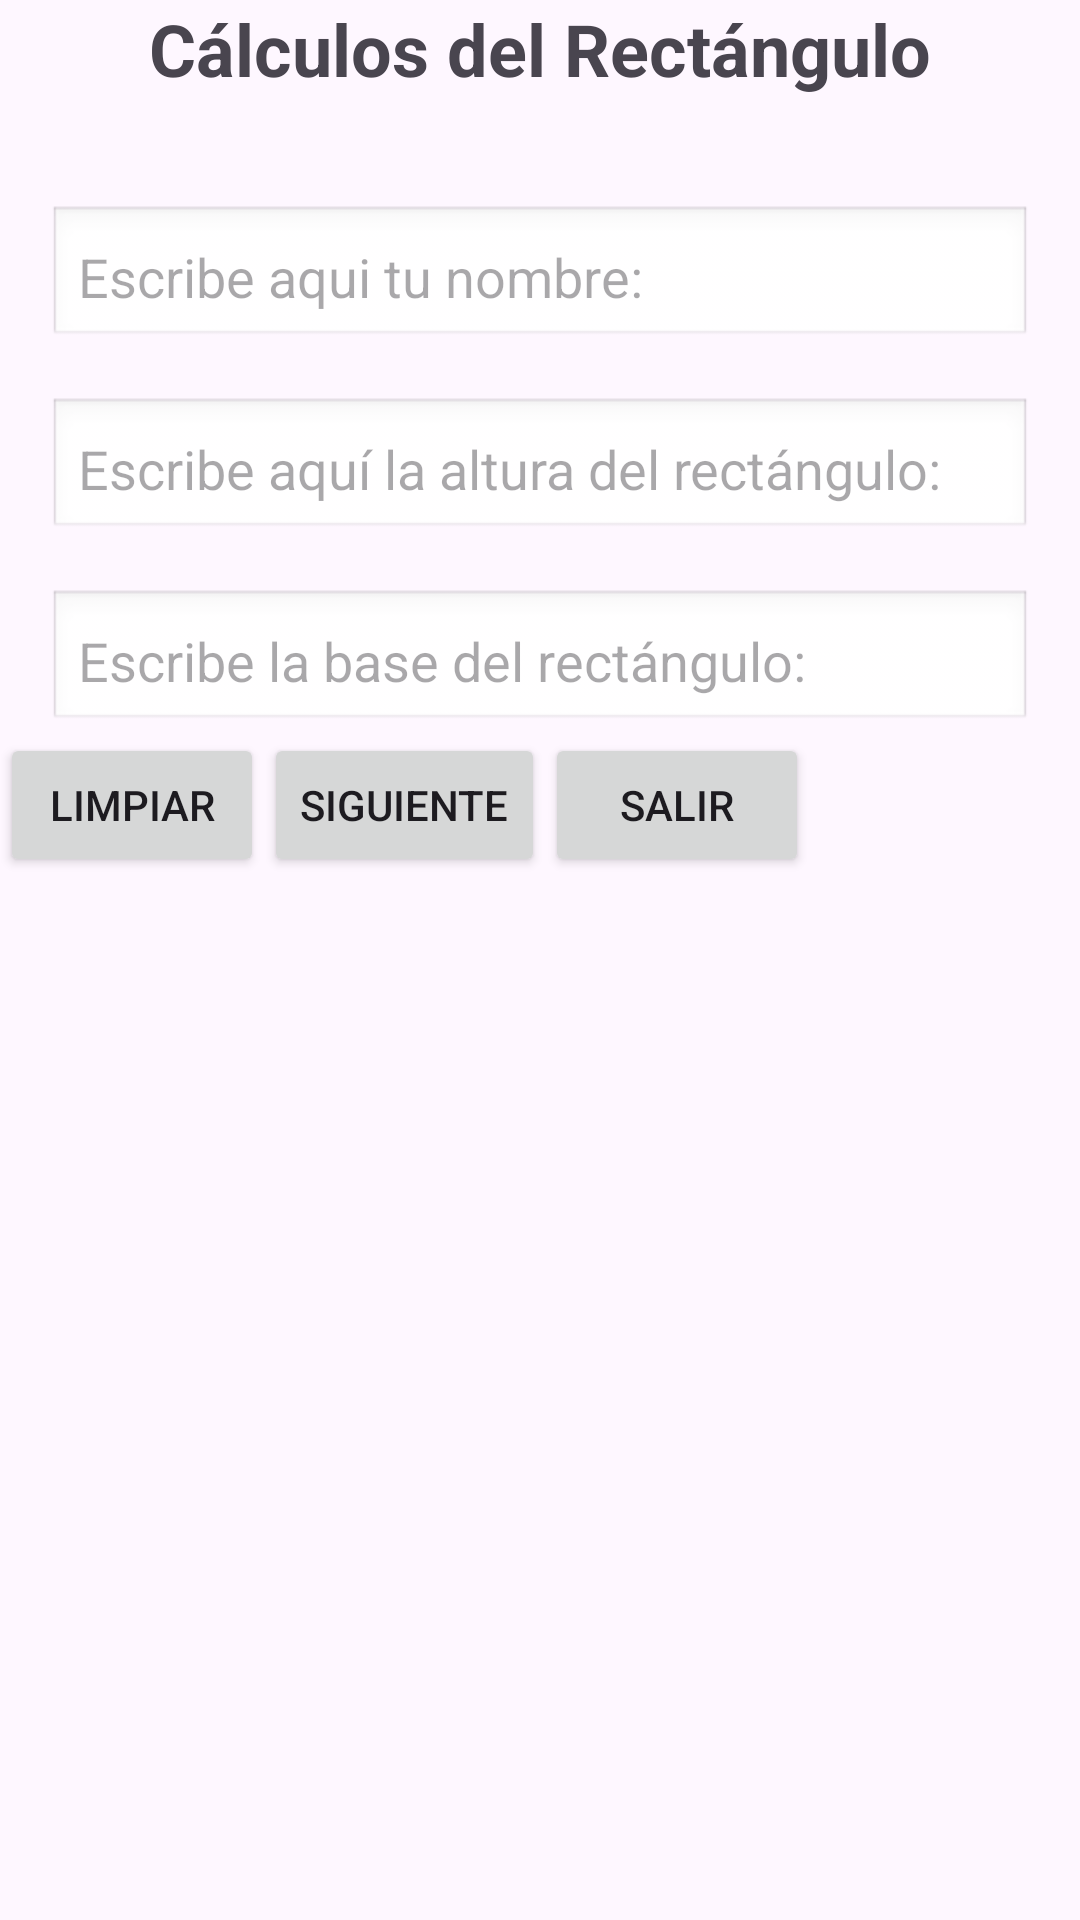

Reconstruct the res/layout file that produces this screen, plus the resources it refers to.
<!-- AndroidManifest.xml: application theme Theme.EXAC1PM -->
<!-- res/layout/activity_main.xml -->
<?xml version="1.0" encoding="utf-8"?>
<androidx.constraintlayout.widget.ConstraintLayout xmlns:android="http://schemas.android.com/apk/res/android"
    xmlns:app="http://schemas.android.com/apk/res-auto"
    xmlns:tools="http://schemas.android.com/tools"
    android:id="@+id/main"
    android:layout_width="match_parent"
    android:layout_height="match_parent"
    tools:context=".MainActivity">

    <TextView
        android:id="@+id/textView"
        android:layout_width="wrap_content"
        android:layout_height="wrap_content"
        android:text="Cálculos del Rectángulo"
        android:textSize="24sp"
        android:textStyle="bold"
        app:layout_constraintBottom_toTopOf="@+id/etNombre"
        app:layout_constraintEnd_toEndOf="parent"
        app:layout_constraintStart_toStartOf="parent"
        app:layout_constraintTop_toTopOf="parent" />

    <EditText
        android:id="@+id/etNombre"
        android:layout_width="0dp"
        android:layout_height="wrap_content"
        android:layout_marginStart="16dp"
        android:layout_marginTop="36dp"
        android:layout_marginEnd="16dp"
        android:background="@android:drawable/edit_text"
        android:hint="Escribe aqui tu nombre: "
        android:inputType="textPersonName"
        android:padding="10dp"
        app:layout_constraintEnd_toEndOf="parent"
        app:layout_constraintStart_toStartOf="parent"
        app:layout_constraintTop_toBottomOf="@+id/textView" />

    <EditText
        android:id="@+id/etAltura"
        android:layout_width="0dp"
        android:layout_height="wrap_content"
        android:layout_marginStart="16dp"
        android:layout_marginTop="16dp"
        android:layout_marginEnd="16dp"
        android:background="@android:drawable/edit_text"
        android:hint="Escribe aquí la altura del rectángulo: "
        android:inputType="numberDecimal"
        android:padding="10dp"
        app:layout_constraintEnd_toEndOf="parent"
        app:layout_constraintStart_toStartOf="parent"
        app:layout_constraintTop_toBottomOf="@+id/etNombre" />

    <EditText
        android:id="@+id/etBase"
        android:layout_width="0dp"
        android:layout_height="wrap_content"
        android:layout_marginStart="16dp"
        android:layout_marginTop="16dp"
        android:layout_marginEnd="16dp"
        android:background="@android:drawable/edit_text"
        android:hint="Escribe la base del rectángulo: "
        android:inputType="numberDecimal"
        android:padding="10dp"
        app:layout_constraintEnd_toEndOf="parent"
        app:layout_constraintStart_toStartOf="parent"
        app:layout_constraintTop_toBottomOf="@+id/etAltura" />

    <Button
        android:id="@+id/btnlim"
        android:layout_width="wrap_content"
        android:layout_height="wrap_content"
        android:text="Limpiar"
        app:layout_constraintStart_toStartOf="parent"
        app:layout_constraintTop_toBottomOf="@+id/etBase" />

    <Button
        android:id="@+id/btnsig"
        android:layout_width="wrap_content"
        android:layout_height="wrap_content"
        android:text="Siguiente"
        app:layout_constraintStart_toEndOf="@+id/btnlim"
        app:layout_constraintTop_toBottomOf="@+id/etBase" />

    <Button
        android:id="@+id/btnsalir"
        android:layout_width="wrap_content"
        android:layout_height="wrap_content"
        android:text="Salir"
        app:layout_constraintStart_toEndOf="@+id/btnsig"
        app:layout_constraintTop_toBottomOf="@+id/etBase" />

</androidx.constraintlayout.widget.ConstraintLayout>
<!-- resources referenced by this layout -->
<resources>
  <style name="Theme.EXAC1PM" parent="Base.Theme.EXAC1PM" />
  <style name="Base.Theme.EXAC1PM" parent="Theme.Material3.DayNight.NoActionBar">
          
          
      </style>
</resources>
